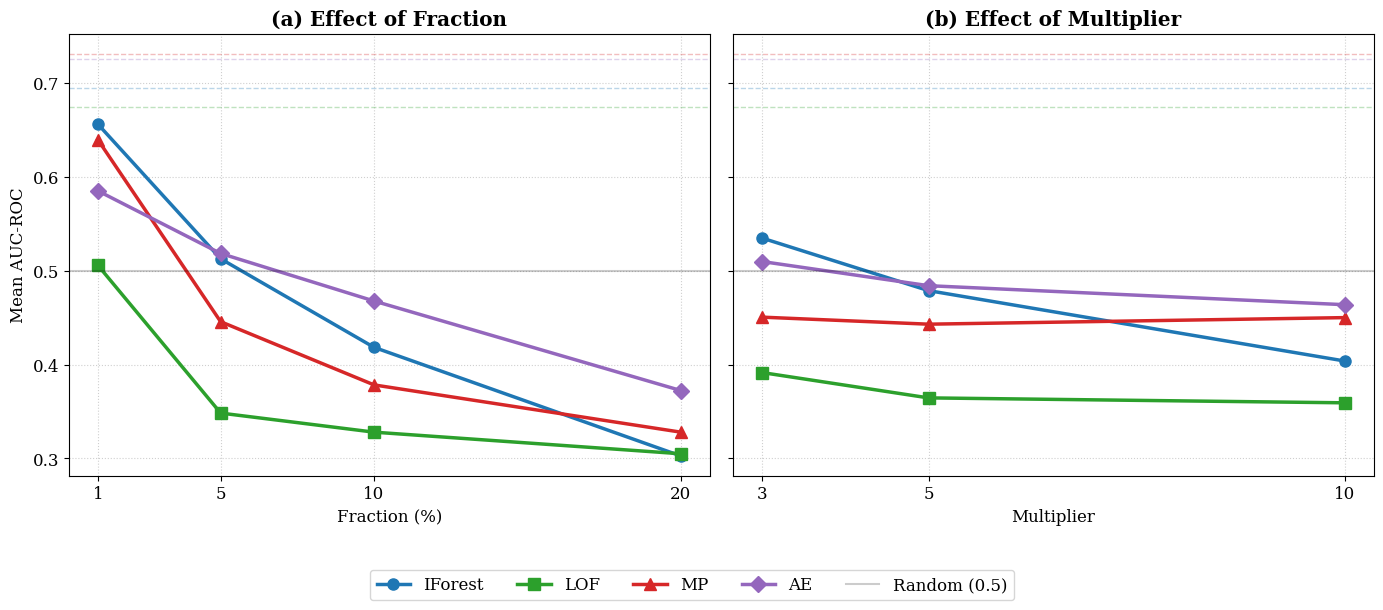

Here is the Python script that generated this plot:

import matplotlib.pyplot as plt
import os

# Data extracted from build_chapter4_spikes_v2.py
FRACTIONS = [0.01, 0.05, 0.10, 0.20]
MULTIPLIERS = [3.0, 5.0, 10.0]

AUC = {
    'IForest': {
        (0.01, 3.0): 0.669, (0.01, 5.0): 0.659, (0.01, 10.0): 0.640,
        (0.05, 3.0): 0.579, (0.05, 5.0): 0.522, (0.05, 10.0): 0.437,
        (0.10, 3.0): 0.498, (0.10, 5.0): 0.428, (0.10, 10.0): 0.329,
        (0.20, 3.0): 0.393, (0.20, 5.0): 0.306, (0.20, 10.0): 0.209,
    },
    'LOF': {
        (0.01, 3.0): 0.506, (0.01, 5.0): 0.499, (0.01, 10.0): 0.512,
        (0.05, 3.0): 0.374, (0.05, 5.0): 0.340, (0.05, 10.0): 0.331,
        (0.10, 3.0): 0.355, (0.10, 5.0): 0.323, (0.10, 10.0): 0.306,
        (0.20, 3.0): 0.331, (0.20, 5.0): 0.296, (0.20, 10.0): 0.288,
    },
    'MP': {
        (0.01, 3.0): 0.641, (0.01, 5.0): 0.639, (0.01, 10.0): 0.638,
        (0.05, 3.0): 0.456, (0.05, 5.0): 0.442, (0.05, 10.0): 0.439,
        (0.10, 3.0): 0.384, (0.10, 5.0): 0.373, (0.10, 10.0): 0.378,
        (0.20, 3.0): 0.321, (0.20, 5.0): 0.318, (0.20, 10.0): 0.345,
    },
    'AE': {
        (0.01, 3.0): 0.607, (0.01, 5.0): 0.581, (0.01, 10.0): 0.567,
        (0.05, 3.0): 0.539, (0.05, 5.0): 0.515, (0.05, 10.0): 0.501,
        (0.10, 3.0): 0.490, (0.10, 5.0): 0.466, (0.10, 10.0): 0.447,
        (0.20, 3.0): 0.403, (0.20, 5.0): 0.374, (0.20, 10.0): 0.340,
    },
}
BASELINE_AUC = {'IForest': 0.695, 'LOF': 0.674, 'MP': 0.731, 'AE': 0.725}
COLORS = {'IForest': '#1f77b4', 'LOF': '#2ca02c', 'MP': '#d62728', 'AE': '#9467bd'}
MARKERS = {'IForest': 'o', 'LOF': 's', 'MP': '^', 'AE': 'D'}

plt.rcParams.update({'font.size': 12, 'font.family': 'serif'})

fig, axes = plt.subplots(1, 2, figsize=(14, 6), sharey=True)

# Subplot 1: Effect of Fraction
for alg in ['IForest', 'LOF', 'MP', 'AE']:
    # Average over multipliers for each fraction
    y_vals = [sum(AUC[alg][(f, m)] for m in MULTIPLIERS) / len(MULTIPLIERS) for f in FRACTIONS]
    x_vals = [f * 100 for f in FRACTIONS]
    axes[0].plot(x_vals, y_vals, label=alg, color=COLORS[alg], marker=MARKERS[alg], linewidth=2.5, markersize=8)
    # Baseline
    axes[0].axhline(y=BASELINE_AUC[alg], color=COLORS[alg], linestyle='--', alpha=0.3, linewidth=1)

axes[0].set_title('(a) Effect of Fraction', fontweight='bold')
axes[0].set_xlabel('Fraction (%)')
axes[0].set_ylabel('Mean AUC-ROC')
axes[0].grid(True, linestyle=':', alpha=0.6)
axes[0].set_xticks(x_vals)

# Subplot 2: Effect of Multiplier
for alg in ['IForest', 'LOF', 'MP', 'AE']:
    # Average over fractions for each multiplier
    y_vals = [sum(AUC[alg][(f, m)] for f in FRACTIONS) / len(FRACTIONS) for m in MULTIPLIERS]
    axes[1].plot(MULTIPLIERS, y_vals, label=alg, color=COLORS[alg], marker=MARKERS[alg], linewidth=2.5, markersize=8)
    # Baseline
    axes[1].axhline(y=BASELINE_AUC[alg], color=COLORS[alg], linestyle='--', alpha=0.3, linewidth=1)

axes[1].set_title('(b) Effect of Multiplier', fontweight='bold')
axes[1].set_xlabel('Multiplier')
axes[1].grid(True, linestyle=':', alpha=0.6)
axes[1].set_xticks(MULTIPLIERS)

# Add a horizontal line for random performance
for ax in axes:
    ax.axhline(y=0.5, color='black', linestyle='-', alpha=0.2, label='Random (0.5)')

# Global Legend
handles, labels = axes[0].get_legend_handles_labels()
# Remove duplicates in legend
unique_labels = dict(zip(labels, handles))
fig.legend(unique_labels.values(), unique_labels.keys(), loc='upper center', bbox_to_anchor=(0.5, 0.05), ncol=5)

plt.tight_layout(rect=[0, 0.08, 1, 1])
plt.savefig('spikes_performance_academic.png', dpi=300, bbox_inches='tight')
print("Plot saved as spikes_performance_academic.png")
